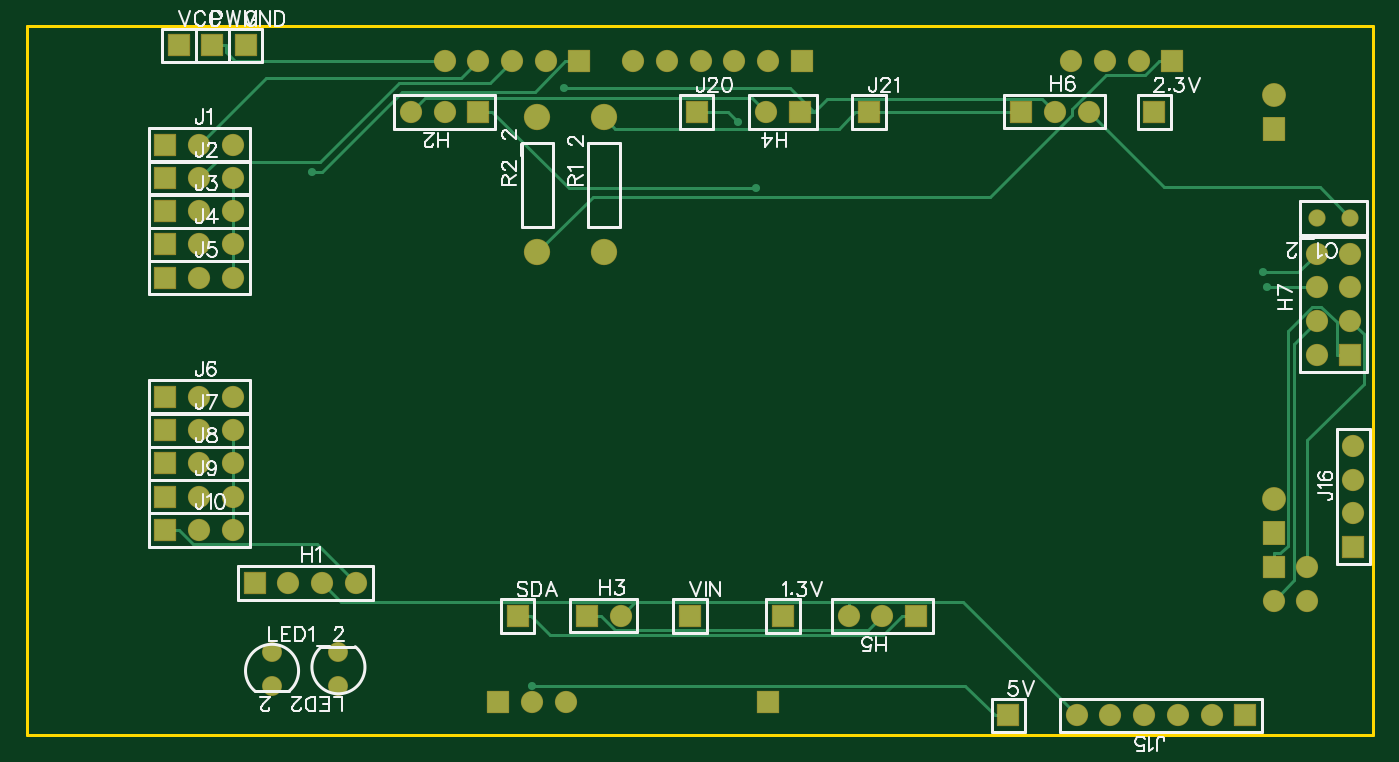
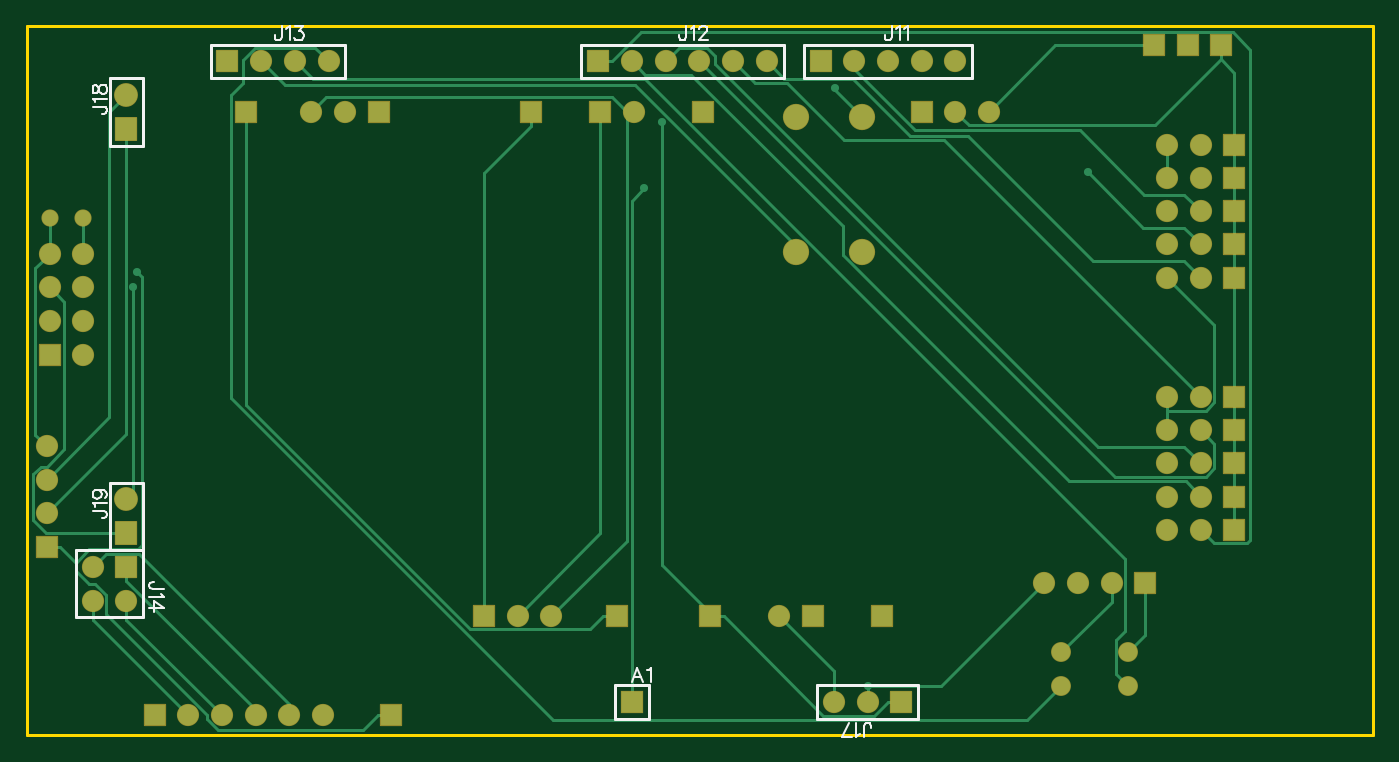
Circuit board: 9 layer files. Board 101.5 x 53.5 mm.
- drill: Drill_PTH_Through.DRL (2140 bytes)
- drill: Drill_PTH_Through_Via.DRL (364 bytes)
- outline: Gerber_BoardOutlineLayer.GKO (506 bytes)
- bottom_copper: Gerber_BottomLayer.GBL (9249 bytes)
- bottom_silk: Gerber_BottomSilkscreenLayer.GBO (5950 bytes)
- bottom_mask: Gerber_BottomSolderMaskLayer.GBS (4130 bytes)
- top_copper: Gerber_TopLayer.GTL (7055 bytes)
- top_silk: Gerber_TopSilkscreenLayer.GTO (25955 bytes)
- top_mask: Gerber_TopSolderMaskLayer.GTS (4127 bytes)

=== drill: Drill_PTH_Through.DRL ===
M48
INCH,LZ
;FILE_FORMAT=2:4
;TYPE=PLATED
;Layer: PTH_Through
;EasyEDA v6.5.23, 2023-04-11 13:10:04
;4efd93ceb8f34c36969e8f1cf74d4a79,5f8968b253fc4aed9fc2cb8881c97923,10
;Gerber Generator version 0.2
;Holesize 1 = 0.0280 inch
T01C0.0280
;Holesize 2 = 0.0350 inch
T02C0.0350
;Holesize 3 = 0.0350 inch
T03C0.0350
;Holesize 4 = 0.0350 inch
T04C0.0350
;Holesize 5 = 0.0360 inch
T05C0.0360
;Holesize 6 = 0.0430 inch
T06C0.0430
%
G05
G90
T01
X039279Y015354
X038279Y015354
T02
X022441Y003543
X033465Y018504
X029134Y000591
X006496Y020472
X019882Y018504
X025000Y018504
X005512Y020472
X014567Y003543
X004528Y020472
X019685Y003543
X006768Y004528
X007768Y004528
X008768Y004528
X009768Y004528
X013402Y018504
X012402Y018504
X026394Y003543
X025394Y003543
X029512Y018504
X030512Y018504
X016626Y003543
X017626Y003543
X022941Y018504
X021941Y018504
X039279Y011295
X038279Y011295
X039279Y012295
X038279Y012295
X039279Y013295
X038279Y013295
X039279Y014295
X038279Y014295
X006118Y017520
X005118Y017520
X004118Y017520
X006118Y016535
X005118Y016535
X004118Y016535
X006118Y015551
X005118Y015551
X004118Y015551
X006118Y014567
X005118Y014567
X004118Y014567
X006118Y013583
X005118Y013583
X004118Y013583
X006118Y010039
X005118Y010039
X004118Y010039
X006118Y009055
X005118Y009055
X004118Y009055
X006118Y008071
X005118Y008071
X004118Y008071
X006118Y007087
X005118Y007087
X004118Y007087
X006118Y006102
X005118Y006102
X004118Y006102
X031161Y000591
X032161Y000591
X033161Y000591
X034161Y000591
X035161Y000591
X036161Y000591
X039370Y005587
X039370Y006587
X039370Y007587
X039370Y008587
X012400Y020000
X013400Y020000
X014400Y020000
X015400Y020000
X016400Y020000
X022000Y001000
X016000Y001000
X015000Y001000
X014000Y001000
X018000Y020000
X019000Y020000
X020000Y020000
X021000Y020000
X022000Y020000
X023000Y020000
X032000Y020000
X031000Y020000
X033000Y020000
X034000Y020000
X037000Y005000
X037000Y004000
X038000Y005000
X038000Y004000
T03
X017126Y014339
X017126Y018339
X015157Y014339
X015157Y018339
T04
X007283Y002468
X007283Y001468
X009252Y001468
X009252Y002468
T05
X011402Y018504
X024394Y003543
X031512Y018504
T06
X037000Y018000
X037000Y019000
X037000Y006000
X037000Y007000
M30

=== drill: Drill_PTH_Through_Via.DRL ===
M48
INCH,LZ
;FILE_FORMAT=2:4
;TYPE=PLATED
;Layer: PTH_Through_Via
;EasyEDA v6.5.23, 2023-04-11 13:10:04
;4efd93ceb8f34c36969e8f1cf74d4a79,5f8968b253fc4aed9fc2cb8881c97923,10
;Gerber Generator version 0.2
;Holesize 1 = 0.0120 inch
T01C0.0120
%
G05
G90
T01
X036682Y013745
X015000Y001479
X015958Y019196
X021104Y018208
X008468Y016708
X021634Y016232
X036798Y013295
M30

=== outline: Gerber_BoardOutlineLayer.GKO ===
G04 Layer: BoardOutlineLayer*
G04 EasyEDA v6.5.23, 2023-04-11 13:10:04*
G04 4efd93ceb8f34c36969e8f1cf74d4a79,5f8968b253fc4aed9fc2cb8881c97923,10*
G04 Gerber Generator version 0.2*
G04 Scale: 100 percent, Rotated: No, Reflected: No *
G04 Dimensions in inches *
G04 leading zeros omitted , absolute positions ,3 integer and 6 decimal *
%FSLAX36Y36*%
%MOIN*%

%ADD10C,0.0100*%
D10*
X3996054Y0D02*
G01*
X0Y0D01*
X0Y2106298D02*
G01*
X3996054Y2106298D01*
X3996054Y0D01*
X0Y0D02*
G01*
X0Y2106300D01*

%LPD*%
M02*

=== bottom_copper: Gerber_BottomLayer.GBL (9249 bytes, source omitted) ===
=== bottom_silk: Gerber_BottomSilkscreenLayer.GBO ===
G04 Layer: BottomSilkscreenLayer*
G04 EasyEDA v6.5.23, 2023-04-11 13:10:04*
G04 4efd93ceb8f34c36969e8f1cf74d4a79,5f8968b253fc4aed9fc2cb8881c97923,10*
G04 Gerber Generator version 0.2*
G04 Scale: 100 percent, Rotated: No, Reflected: No *
G04 Dimensions in inches *
G04 leading zeros omitted , absolute positions ,3 integer and 6 decimal *
%FSLAX36Y36*%
%MOIN*%

%ADD10C,0.0060*%
%ADD11C,0.0080*%
%ADD12C,0.0080*%

%LPD*%
D10*
X1429499Y2105399D02*
G01*
X1429499Y2072699D01*
X1431599Y2066500D01*
X1433599Y2064499D01*
X1437700Y2062500D01*
X1441800Y2062500D01*
X1445900Y2064499D01*
X1448000Y2066500D01*
X1450000Y2072699D01*
X1450000Y2076799D01*
X1416000Y2097199D02*
G01*
X1411999Y2099299D01*
X1405799Y2105399D01*
X1405799Y2062500D01*
X1392299Y2097199D02*
G01*
X1388199Y2099299D01*
X1382100Y2105399D01*
X1382100Y2062500D01*
X2183599Y201399D02*
G01*
X2200000Y158499D01*
X2183599Y201399D02*
G01*
X2167299Y158499D01*
X2193900Y172800D02*
G01*
X2173400Y172800D01*
X2153800Y193200D02*
G01*
X2149700Y195300D01*
X2143500Y201399D01*
X2143500Y158499D01*
X1510500Y-5399D02*
G01*
X1510500Y27300D01*
X1508400Y33499D01*
X1506400Y35500D01*
X1502299Y37500D01*
X1498199Y37500D01*
X1494099Y35500D01*
X1491999Y33499D01*
X1490000Y27300D01*
X1490000Y23200D01*
X1523999Y2800D02*
G01*
X1528000Y700D01*
X1534200Y-5399D01*
X1534200Y37500D01*
X1576300Y-5399D02*
G01*
X1555900Y37500D01*
X1547700Y-5399D02*
G01*
X1576300Y-5399D01*
X2039499Y2105399D02*
G01*
X2039499Y2072699D01*
X2041599Y2066500D01*
X2043599Y2064499D01*
X2047700Y2062500D01*
X2051800Y2062500D01*
X2055900Y2064499D01*
X2058000Y2066500D01*
X2060000Y2072699D01*
X2060000Y2076799D01*
X2026000Y2097199D02*
G01*
X2021999Y2099299D01*
X2015799Y2105399D01*
X2015799Y2062500D01*
X2000299Y2095199D02*
G01*
X2000299Y2097199D01*
X1998199Y2101300D01*
X1996199Y2103400D01*
X1992100Y2105399D01*
X1983900Y2105399D01*
X1979799Y2103400D01*
X1977799Y2101300D01*
X1975699Y2097199D01*
X1975699Y2093099D01*
X1977799Y2089000D01*
X1981899Y2082899D01*
X2002299Y2062500D01*
X1973699Y2062500D01*
X3239499Y2105399D02*
G01*
X3239499Y2072699D01*
X3241599Y2066500D01*
X3243599Y2064499D01*
X3247700Y2062500D01*
X3251800Y2062500D01*
X3255900Y2064499D01*
X3258000Y2066500D01*
X3260000Y2072699D01*
X3260000Y2076799D01*
X3226000Y2097199D02*
G01*
X3221999Y2099299D01*
X3215799Y2105399D01*
X3215799Y2062500D01*
X3198199Y2105399D02*
G01*
X3175699Y2105399D01*
X3188000Y2089000D01*
X3181899Y2089000D01*
X3177799Y2086999D01*
X3175699Y2085000D01*
X3173699Y2078800D01*
X3173699Y2074699D01*
X3175699Y2068600D01*
X3179799Y2064499D01*
X3186000Y2062500D01*
X3192100Y2062500D01*
X3198199Y2064499D01*
X3200299Y2066500D01*
X3202299Y2070599D01*
X3589600Y434499D02*
G01*
X3622299Y434499D01*
X3628500Y436599D01*
X3630500Y438600D01*
X3632500Y442699D01*
X3632500Y446799D01*
X3630500Y450900D01*
X3628500Y453000D01*
X3622299Y455000D01*
X3618199Y455000D01*
X3597799Y420999D02*
G01*
X3595699Y416999D01*
X3589600Y410799D01*
X3632500Y410799D01*
X3589600Y376900D02*
G01*
X3618199Y397300D01*
X3618199Y366599D01*
X3589600Y376900D02*
G01*
X3632500Y376900D01*
X3800399Y1865500D02*
G01*
X3767700Y1865500D01*
X3761499Y1863400D01*
X3759499Y1861399D01*
X3757500Y1857300D01*
X3757500Y1853200D01*
X3759499Y1849099D01*
X3761499Y1846999D01*
X3767700Y1845000D01*
X3771800Y1845000D01*
X3792200Y1879000D02*
G01*
X3794300Y1883000D01*
X3800399Y1889200D01*
X3757500Y1889200D01*
X3800399Y1912899D02*
G01*
X3798400Y1906799D01*
X3794300Y1904699D01*
X3790200Y1904699D01*
X3786099Y1906799D01*
X3783999Y1910900D01*
X3781999Y1919000D01*
X3780000Y1925199D01*
X3775900Y1929299D01*
X3771800Y1931300D01*
X3765600Y1931300D01*
X3761499Y1929299D01*
X3759499Y1927199D01*
X3757500Y1921100D01*
X3757500Y1912899D01*
X3759499Y1906799D01*
X3761499Y1904699D01*
X3765600Y1902699D01*
X3771800Y1902699D01*
X3775900Y1904699D01*
X3780000Y1908800D01*
X3781999Y1915000D01*
X3783999Y1923099D01*
X3786099Y1927199D01*
X3790200Y1929299D01*
X3794300Y1929299D01*
X3798400Y1927199D01*
X3800399Y1921100D01*
X3800399Y1912899D01*
X3800399Y665500D02*
G01*
X3767700Y665500D01*
X3761499Y663400D01*
X3759499Y661399D01*
X3757500Y657300D01*
X3757500Y653200D01*
X3759499Y649099D01*
X3761499Y646999D01*
X3767700Y645000D01*
X3771800Y645000D01*
X3792200Y679000D02*
G01*
X3794300Y683000D01*
X3800399Y689200D01*
X3757500Y689200D01*
X3786099Y729299D02*
G01*
X3780000Y727199D01*
X3775900Y723099D01*
X3773800Y716999D01*
X3773800Y715000D01*
X3775900Y708800D01*
X3780000Y704699D01*
X3786099Y702699D01*
X3788100Y702699D01*
X3794300Y704699D01*
X3798400Y708800D01*
X3800399Y715000D01*
X3800399Y716999D01*
X3798400Y723099D01*
X3794300Y727199D01*
X3786099Y729299D01*
X3775900Y729299D01*
X3765600Y727199D01*
X3759499Y723099D01*
X3757500Y716999D01*
X3757500Y712899D01*
X3759499Y706799D01*
X3763599Y704699D01*
D11*
X1615000Y2050000D02*
G01*
X1690000Y2050000D01*
X1690000Y1950000D01*
X1190000Y1950000D01*
X1190000Y2050000D01*
D12*
X1190000Y2050000D02*
G01*
X1615000Y2050000D01*
D11*
X2150000Y50000D02*
G01*
X2250000Y50000D01*
X2250000Y150000D01*
X2150000Y150000D01*
X2150000Y75000D01*
D12*
X2150000Y50000D02*
G01*
X2150000Y75000D01*
D11*
X1425000Y50000D02*
G01*
X1350000Y50000D01*
X1350000Y150000D01*
X1650000Y150000D01*
X1650000Y50000D01*
D12*
X1650000Y50000D02*
G01*
X1425000Y50000D01*
D11*
X2275000Y2050000D02*
G01*
X2350000Y2050000D01*
X2350000Y1950000D01*
X1750000Y1950000D01*
X1750000Y2050000D01*
D12*
X1750000Y2050000D02*
G01*
X2275000Y2050000D01*
D11*
X3050000Y2050000D02*
G01*
X3050000Y1950000D01*
X3450000Y1950000D01*
X3450000Y2050000D01*
X3375000Y2050000D01*
D12*
X3050000Y2050000D02*
G01*
X3375000Y2050000D01*
D11*
X3650000Y350000D02*
G01*
X3850000Y350000D01*
X3850000Y550000D01*
X3650000Y550000D01*
X3650000Y350000D01*
D12*
X3750000Y1950000D02*
G01*
X3750000Y1825000D01*
D11*
X3750000Y1950000D02*
G01*
X3650000Y1950000D01*
X3650000Y1750000D01*
X3750000Y1750000D01*
X3750000Y1825000D01*
D12*
X3750000Y750000D02*
G01*
X3750000Y625000D01*
D11*
X3750000Y750000D02*
G01*
X3650000Y750000D01*
X3650000Y550000D01*
X3750000Y550000D01*
X3750000Y625000D01*
M02*

=== bottom_mask: Gerber_BottomSolderMaskLayer.GBS ===
G04 Layer: BottomSolderMaskLayer*
G04 EasyEDA v6.5.23, 2023-04-11 13:10:04*
G04 4efd93ceb8f34c36969e8f1cf74d4a79,5f8968b253fc4aed9fc2cb8881c97923,10*
G04 Gerber Generator version 0.2*
G04 Scale: 100 percent, Rotated: No, Reflected: No *
G04 Dimensions in inches *
G04 leading zeros omitted , absolute positions ,3 integer and 6 decimal *
%FSLAX36Y36*%
%MOIN*%

%AMMACRO1*1,1,$1,$2,$3*1,1,$1,$4,$5*1,1,$1,0-$2,0-$3*1,1,$1,0-$4,0-$5*20,1,$1,$2,$3,$4,$5,0*20,1,$1,$4,$5,0-$2,0-$3,0*20,1,$1,0-$2,0-$3,0-$4,0-$5,0*20,1,$1,0-$4,0-$5,$2,$3,0*4,1,4,$2,$3,$4,$5,0-$2,0-$3,0-$4,0-$5,$2,$3,0*%
%ADD10MACRO1,0.004X0.031X0.031X0.031X-0.031*%
%ADD11C,0.0510*%
%ADD12MACRO1,0.004X-0.031X0.031X0.031X0.031*%
%ADD13C,0.0660*%
%ADD14MACRO1,0.004X0.031X-0.031X-0.031X-0.031*%
%ADD15MACRO1,0.004X-0.031X-0.031X-0.031X0.031*%
%ADD16C,0.0591*%
%ADD17C,0.0780*%
%ADD18MACRO1,0.004X0.031X0.031X-0.031X0.031*%
%ADD19R,0.0660X0.0660*%
%ADD20MACRO1,0.004X-0.031X-0.031X0.031X-0.031*%
%ADD21MACRO1,0.004X0.031X-0.0335X0.031X0.0335*%
%ADD22C,0.0709*%

%LPD*%
D10*
G01*
X2244090Y354329D03*
G01*
X3346450Y1850389D03*
G01*
X2913380Y59055D03*
G01*
X649604Y2047239D03*
G01*
X1988184Y1850389D03*
G01*
X2499995Y1850389D03*
G01*
X551179Y2047239D03*
G01*
X1456690Y354329D03*
G01*
X452754Y2047239D03*
G01*
X1968499Y354329D03*
D11*
G01*
X3927950Y1535419D03*
G01*
X3827950Y1535419D03*
D12*
G01*
X676770Y452754D03*
D13*
G01*
X776769Y452750D03*
G01*
X876769Y452750D03*
G01*
X976769Y452750D03*
D14*
G01*
X1340154Y1850389D03*
D13*
G01*
X1240159Y1850390D03*
G01*
X1140159Y1850390D03*
D14*
G01*
X2639365Y354329D03*
D13*
G01*
X2539364Y354324D03*
G01*
X2439364Y354324D03*
D12*
G01*
X2951174Y1850389D03*
D13*
G01*
X3051180Y1850385D03*
G01*
X3151180Y1850385D03*
D10*
G01*
X1662594Y354329D03*
D13*
G01*
X1762595Y354324D03*
D15*
G01*
X2294090Y1850389D03*
D13*
G01*
X2194089Y1850390D03*
D15*
G01*
X3927944Y1129524D03*
D13*
G01*
X3827950Y1129520D03*
G01*
X3927950Y1229520D03*
G01*
X3827950Y1229520D03*
G01*
X3927950Y1329520D03*
G01*
X3827950Y1329520D03*
G01*
X3927950Y1429520D03*
G01*
X3827950Y1429520D03*
G01*
X611815Y1751954D03*
G01*
X511815Y1751954D03*
D12*
G01*
X411810Y1751965D03*
D13*
G01*
X611815Y1653535D03*
G01*
X511815Y1653535D03*
D12*
G01*
X411810Y1653540D03*
D13*
G01*
X611815Y1555104D03*
G01*
X511815Y1555104D03*
D12*
G01*
X411810Y1555115D03*
D13*
G01*
X611815Y1456685D03*
G01*
X511815Y1456685D03*
D12*
G01*
X411810Y1456689D03*
D13*
G01*
X611815Y1358254D03*
G01*
X511815Y1358254D03*
D12*
G01*
X411810Y1358265D03*
D13*
G01*
X611815Y1003930D03*
G01*
X511815Y1003930D03*
D12*
G01*
X411810Y1003935D03*
D13*
G01*
X611815Y905509D03*
G01*
X511815Y905509D03*
D12*
G01*
X411810Y905509D03*
D13*
G01*
X611815Y807080D03*
G01*
X511815Y807080D03*
D12*
G01*
X411810Y807084D03*
D13*
G01*
X611815Y708659D03*
G01*
X511815Y708659D03*
D12*
G01*
X411810Y708659D03*
D13*
G01*
X611815Y610230D03*
G01*
X511815Y610230D03*
D12*
G01*
X411810Y610235D03*
D13*
G01*
X3116139Y59050D03*
G01*
X3216139Y59050D03*
G01*
X3316139Y59050D03*
G01*
X3416139Y59050D03*
G01*
X3516139Y59050D03*
D14*
G01*
X3616134Y59055D03*
D15*
G01*
X3937000Y558659D03*
D13*
G01*
X3936999Y658659D03*
G01*
X3936999Y758659D03*
G01*
X3936999Y858659D03*
D16*
G01*
X728344Y246844D03*
G01*
X728344Y146844D03*
G01*
X925185Y146860D03*
G01*
X925185Y246860D03*
D17*
G01*
X1712595Y1433854D03*
G01*
X1712595Y1833854D03*
G01*
X1515744Y1433854D03*
G01*
X1515744Y1833854D03*
D13*
G01*
X1240000Y2000000D03*
G01*
X1340000Y2000000D03*
G01*
X1440000Y2000000D03*
G01*
X1540000Y2000000D03*
D18*
G01*
X1640000Y2000000D03*
D19*
G01*
X2200000Y100000D03*
D13*
G01*
X1600000Y100000D03*
G01*
X1500000Y100000D03*
D20*
G01*
X1400000Y100000D03*
D13*
G01*
X1800000Y2000000D03*
G01*
X1900000Y2000000D03*
G01*
X2000000Y2000000D03*
G01*
X2100000Y2000000D03*
G01*
X2200000Y2000000D03*
D18*
G01*
X2300000Y2000000D03*
D13*
G01*
X3200000Y2000000D03*
G01*
X3100000Y2000000D03*
G01*
X3300000Y2000000D03*
D18*
G01*
X3400000Y2000000D03*
D20*
G01*
X3700000Y500000D03*
D13*
G01*
X3700000Y400000D03*
G01*
X3800000Y500000D03*
G01*
X3800000Y400000D03*
D21*
G01*
X3700000Y1800000D03*
D22*
G01*
X3700000Y1900000D03*
D21*
G01*
X3700000Y600000D03*
D22*
G01*
X3700000Y700000D03*
M02*

=== top_copper: Gerber_TopLayer.GTL (7055 bytes, source omitted) ===
=== top_silk: Gerber_TopSilkscreenLayer.GTO (25955 bytes, source omitted) ===
=== top_mask: Gerber_TopSolderMaskLayer.GTS ===
G04 Layer: TopSolderMaskLayer*
G04 EasyEDA v6.5.23, 2023-04-11 13:10:04*
G04 4efd93ceb8f34c36969e8f1cf74d4a79,5f8968b253fc4aed9fc2cb8881c97923,10*
G04 Gerber Generator version 0.2*
G04 Scale: 100 percent, Rotated: No, Reflected: No *
G04 Dimensions in inches *
G04 leading zeros omitted , absolute positions ,3 integer and 6 decimal *
%FSLAX36Y36*%
%MOIN*%

%AMMACRO1*1,1,$1,$2,$3*1,1,$1,$4,$5*1,1,$1,0-$2,0-$3*1,1,$1,0-$4,0-$5*20,1,$1,$2,$3,$4,$5,0*20,1,$1,$4,$5,0-$2,0-$3,0*20,1,$1,0-$2,0-$3,0-$4,0-$5,0*20,1,$1,0-$4,0-$5,$2,$3,0*4,1,4,$2,$3,$4,$5,0-$2,0-$3,0-$4,0-$5,$2,$3,0*%
%ADD10MACRO1,0.004X0.031X0.031X0.031X-0.031*%
%ADD11C,0.0510*%
%ADD12MACRO1,0.004X-0.031X0.031X0.031X0.031*%
%ADD13C,0.0660*%
%ADD14MACRO1,0.004X0.031X-0.031X-0.031X-0.031*%
%ADD15MACRO1,0.004X-0.031X-0.031X-0.031X0.031*%
%ADD16C,0.0591*%
%ADD17C,0.0780*%
%ADD18MACRO1,0.004X0.031X0.031X-0.031X0.031*%
%ADD19R,0.0660X0.0660*%
%ADD20MACRO1,0.004X-0.031X-0.031X0.031X-0.031*%
%ADD21MACRO1,0.004X0.031X-0.0335X0.031X0.0335*%
%ADD22C,0.0709*%

%LPD*%
D10*
G01*
X2244090Y354329D03*
G01*
X3346450Y1850389D03*
G01*
X2913380Y59055D03*
G01*
X649604Y2047239D03*
G01*
X1988184Y1850389D03*
G01*
X2499995Y1850389D03*
G01*
X551179Y2047239D03*
G01*
X1456690Y354329D03*
G01*
X452754Y2047239D03*
G01*
X1968499Y354329D03*
D11*
G01*
X3927950Y1535419D03*
G01*
X3827950Y1535419D03*
D12*
G01*
X676770Y452754D03*
D13*
G01*
X776769Y452750D03*
G01*
X876769Y452750D03*
G01*
X976769Y452750D03*
D14*
G01*
X1340154Y1850389D03*
D13*
G01*
X1240159Y1850390D03*
G01*
X1140159Y1850390D03*
D14*
G01*
X2639365Y354329D03*
D13*
G01*
X2539364Y354324D03*
G01*
X2439364Y354324D03*
D12*
G01*
X2951174Y1850389D03*
D13*
G01*
X3051180Y1850385D03*
G01*
X3151180Y1850385D03*
D10*
G01*
X1662594Y354329D03*
D13*
G01*
X1762595Y354324D03*
D15*
G01*
X2294090Y1850389D03*
D13*
G01*
X2194089Y1850390D03*
D15*
G01*
X3927944Y1129524D03*
D13*
G01*
X3827950Y1129520D03*
G01*
X3927950Y1229520D03*
G01*
X3827950Y1229520D03*
G01*
X3927950Y1329520D03*
G01*
X3827950Y1329520D03*
G01*
X3927950Y1429520D03*
G01*
X3827950Y1429520D03*
G01*
X611815Y1751954D03*
G01*
X511815Y1751954D03*
D12*
G01*
X411810Y1751965D03*
D13*
G01*
X611815Y1653535D03*
G01*
X511815Y1653535D03*
D12*
G01*
X411810Y1653540D03*
D13*
G01*
X611815Y1555104D03*
G01*
X511815Y1555104D03*
D12*
G01*
X411810Y1555115D03*
D13*
G01*
X611815Y1456685D03*
G01*
X511815Y1456685D03*
D12*
G01*
X411810Y1456689D03*
D13*
G01*
X611815Y1358254D03*
G01*
X511815Y1358254D03*
D12*
G01*
X411810Y1358265D03*
D13*
G01*
X611815Y1003930D03*
G01*
X511815Y1003930D03*
D12*
G01*
X411810Y1003935D03*
D13*
G01*
X611815Y905509D03*
G01*
X511815Y905509D03*
D12*
G01*
X411810Y905509D03*
D13*
G01*
X611815Y807080D03*
G01*
X511815Y807080D03*
D12*
G01*
X411810Y807084D03*
D13*
G01*
X611815Y708659D03*
G01*
X511815Y708659D03*
D12*
G01*
X411810Y708659D03*
D13*
G01*
X611815Y610230D03*
G01*
X511815Y610230D03*
D12*
G01*
X411810Y610235D03*
D13*
G01*
X3116139Y59050D03*
G01*
X3216139Y59050D03*
G01*
X3316139Y59050D03*
G01*
X3416139Y59050D03*
G01*
X3516139Y59050D03*
D14*
G01*
X3616134Y59055D03*
D15*
G01*
X3937000Y558659D03*
D13*
G01*
X3936999Y658659D03*
G01*
X3936999Y758659D03*
G01*
X3936999Y858659D03*
D16*
G01*
X728344Y246844D03*
G01*
X728344Y146844D03*
G01*
X925185Y146860D03*
G01*
X925185Y246860D03*
D17*
G01*
X1712595Y1433854D03*
G01*
X1712595Y1833854D03*
G01*
X1515744Y1433854D03*
G01*
X1515744Y1833854D03*
D13*
G01*
X1240000Y2000000D03*
G01*
X1340000Y2000000D03*
G01*
X1440000Y2000000D03*
G01*
X1540000Y2000000D03*
D18*
G01*
X1640000Y2000000D03*
D19*
G01*
X2200000Y100000D03*
D13*
G01*
X1600000Y100000D03*
G01*
X1500000Y100000D03*
D20*
G01*
X1400000Y100000D03*
D13*
G01*
X1800000Y2000000D03*
G01*
X1900000Y2000000D03*
G01*
X2000000Y2000000D03*
G01*
X2100000Y2000000D03*
G01*
X2200000Y2000000D03*
D18*
G01*
X2300000Y2000000D03*
D13*
G01*
X3200000Y2000000D03*
G01*
X3100000Y2000000D03*
G01*
X3300000Y2000000D03*
D18*
G01*
X3400000Y2000000D03*
D20*
G01*
X3700000Y500000D03*
D13*
G01*
X3700000Y400000D03*
G01*
X3800000Y500000D03*
G01*
X3800000Y400000D03*
D21*
G01*
X3700000Y1800000D03*
D22*
G01*
X3700000Y1900000D03*
D21*
G01*
X3700000Y600000D03*
D22*
G01*
X3700000Y700000D03*
M02*

